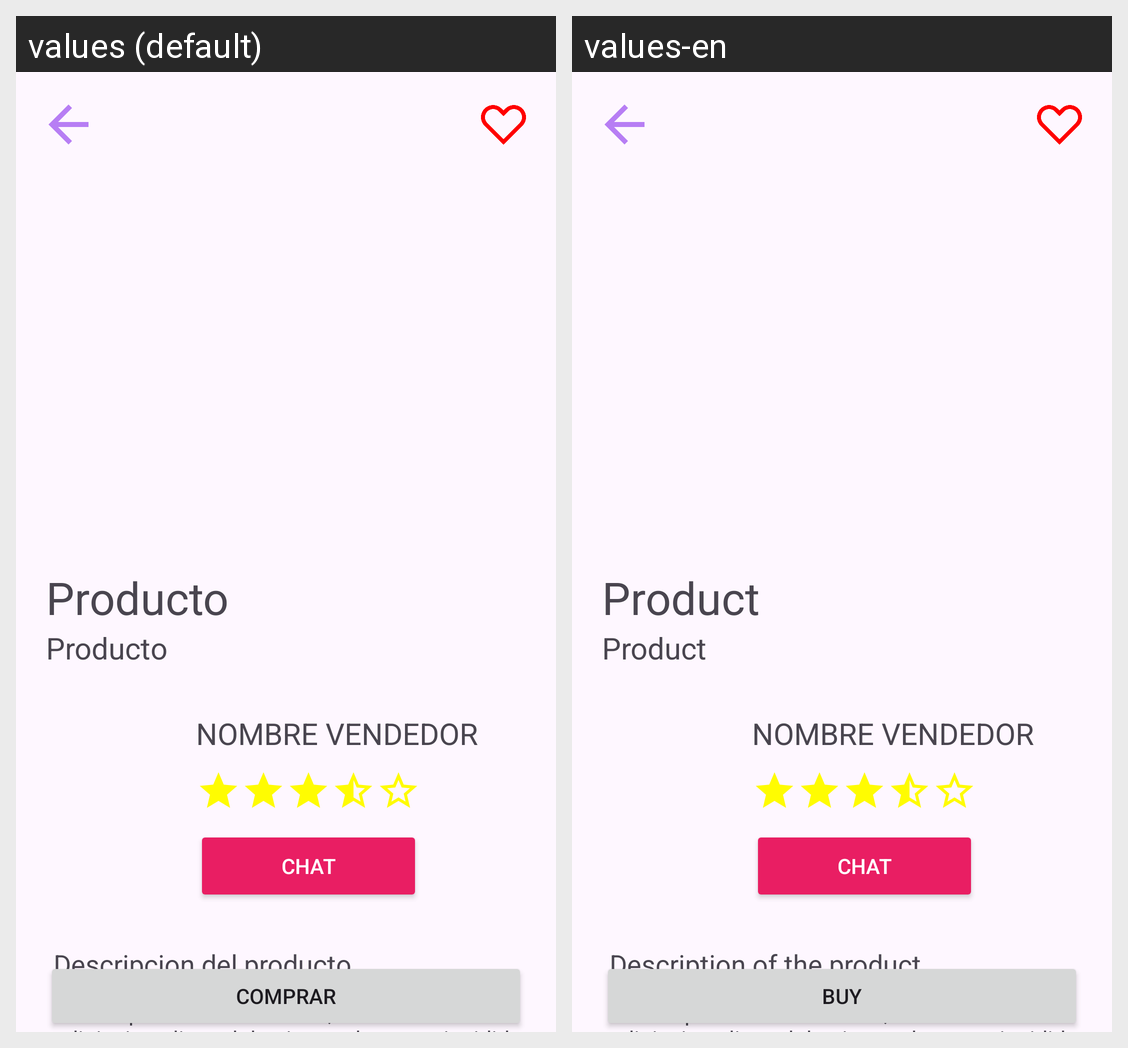

Locale-by-locale string values for the Android screen shown in this grid:
Android screen res/layout/activity_product.xml rendered under 2 locales, left to right: values (default), values-en. Device: Nexus 5 (rendered at 1080×1920; each locale shown at half size, 540×960, under a caption strip naming it); theme ProjectTheme.
Strings drawn on this screen, with the default value and each locale's value (text and hints the layout hard-codes, and strings that could not be matched under every locale, appear in the picture but are not listed):

prod_name
  values: Producto
  values-en: Product

nombre_vendedor
  values: NOMBRE VENDEDOR
  values-en: NOMBRE VENDEDOR

chat
  values: Chat
  values-en: Chat

description_of_the_product
  values: Descripcion del producto
  values-en: Description of the product

lorem_ipsum
  values: Lorem ipsum dolor sit amet, consectetur adipiscing elit, sed do eiusmod tempor incididunt ut labore et dolore magna aliqua. Ut enim ad minim veniam, quis nostrud exercitation ullamco laboris nisi ut aliquip ex ea commodo consequat.
  values-en: Lorem ipsum dolor sit amet, consectetur adipiscing elit, sed do eiusmod tempor incididunt ut labore et dolore magna aliqua. Ut enim ad minim veniam, quis nostrud exercitation ullamco laboris nisi ut aliquip ex ea commodo consequat.

buy
  values: Comprar
  values-en: Buy
